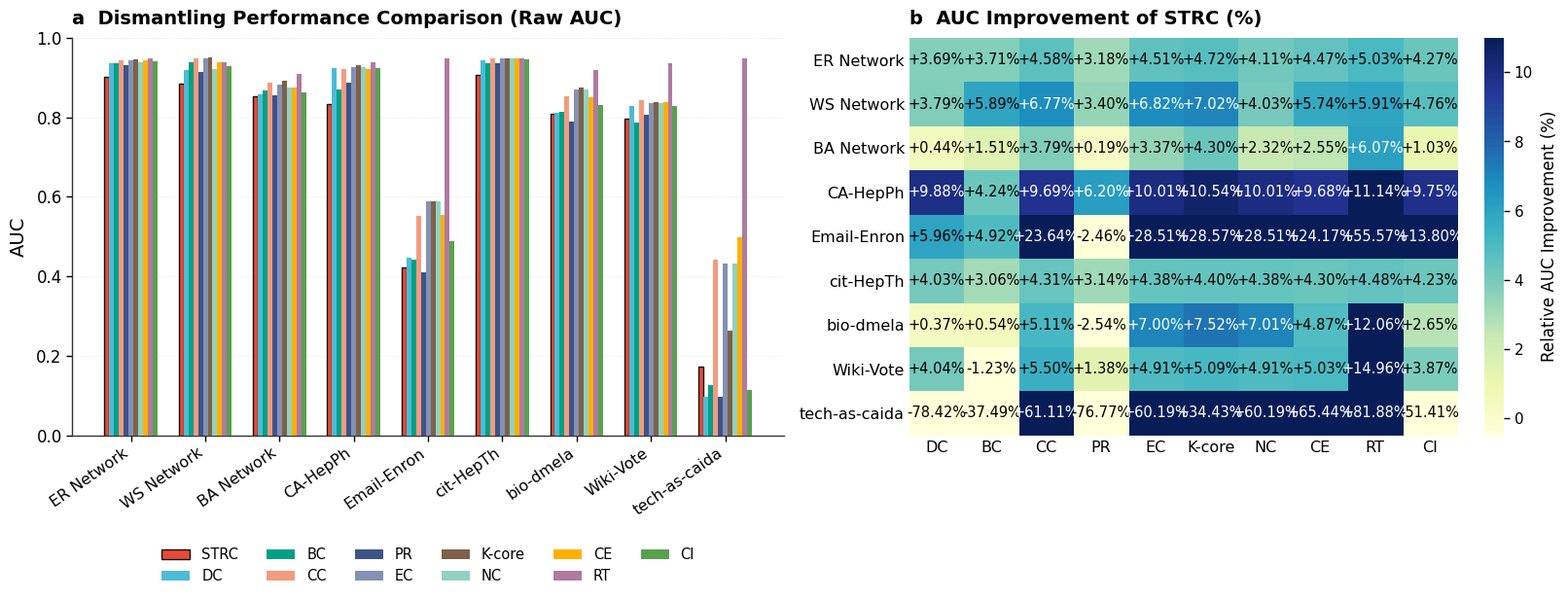

Python code for this plot: (Note: this script raises an exception after producing the figure.)
import numpy as np
import matplotlib.pyplot as plt
import matplotlib.gridspec as gridspec
from matplotlib.colors import LinearSegmentedColormap

# 1. Define raw data from Table 2
datasets = ['ER Network', 'WS Network', 'BA Network', 'CA-HepPh', 'Email-Enron', 'cit-HepTh', 'bio-dmela', 'Wiki-Vote', 'tech-as-caida']
methods = ['STRC', 'DC', 'BC', 'CC', 'PR', 'EC', 'K-core', 'NC', 'CE', 'RT', 'CI']

# Raw AUC values (R values, smaller is better)
raw_data = {
    "ER Network":    [0.9007, 0.9352, 0.9354, 0.9439, 0.9303, 0.9432, 0.9453, 0.9393, 0.9428, 0.9484, 0.9409],
    "WS Network":    [0.8833, 0.9181, 0.9386, 0.9474, 0.9144, 0.9479, 0.9500, 0.9204, 0.9371, 0.9388, 0.9274],
    "BA Network":    [0.8533, 0.8571, 0.8664, 0.8869, 0.8549, 0.8831, 0.8916, 0.8736, 0.8756, 0.9084, 0.8622],
    "CA-HepPh":    [0.8329, 0.9242, 0.8698, 0.9223, 0.8880, 0.9255, 0.9310, 0.9255, 0.9222, 0.9373, 0.9229],
    "Email-Enron":    [0.4211, 0.4478, 0.4429, 0.5515, 0.4110, 0.5890, 0.5895, 0.5890, 0.5553, 0.9477, 0.4885],
    "cit-HepTh":    [0.9062, 0.9443, 0.9348, 0.9470, 0.9356, 0.9477, 0.9479, 0.9477, 0.9469, 0.9487, 0.9462],
    "bio-dmela":    [0.8083, 0.8113, 0.8127, 0.8518, 0.7883, 0.8691, 0.8740, 0.8692, 0.8497, 0.9191, 0.8303],
    "Wiki-Vote":    [0.7955, 0.8290, 0.7858, 0.8418, 0.8066, 0.8366, 0.8382, 0.8366, 0.8376, 0.9354, 0.8275],
    "tech-as-caida":    [0.1720, 0.0964, 0.1251, 0.4423, 0.0973, 0.4321, 0.2623, 0.4321, 0.4977, 0.9492, 0.1136],
}

# Convert raw data into a numpy array for easy operations (9 datasets x 11 methods).
auc_matrix = np.array([raw_data[ds] for ds in datasets])

# 2. Calculate percentage improvement of STRC compared to other methods
# Since lower AUC is better, the improvement is: (AUC_other - AUC_STRC) / AUC_other * 100
other_methods = methods[1:]  # Exclude STRC
num_datasets = len(datasets)
num_others = len(other_methods)

improvement_matrix = np.zeros((num_datasets, num_others))

for i, ds in enumerate(datasets):
    auc_strc = raw_data[ds][0]
    for j in range(num_others):
        auc_other = raw_data[ds][j + 1]
        # Percentage reduction in AUC (dismantling effectiveness improvement)
        improvement_matrix[i, j] = ((auc_other - auc_strc) / auc_other) * 100

# Print the calculated values for checking
print("Percentage Improvements (%) of STRC vs Other Methods:")
print(f"{'Dataset':<15}", end="")
for m in other_methods:
    print(f"{m:>10}", end="")
print()
print("-" * (15 + 10 * num_others))
for i, ds in enumerate(datasets):
    print(f"{ds:<15}", end="")
    for j in range(num_others):
        print(f"{improvement_matrix[i, j]:>10.2f}%", end="")
    print()
print()

# 3. Setup academic plot parameters (Nature style)
plt.rcParams['font.family'] = 'sans-serif'
plt.rcParams['font.sans-serif'] = ['Arial', 'Helvetica', 'DejaVu Sans']
plt.rcParams['font.size'] = 12
plt.rcParams['axes.labelsize'] = 14
plt.rcParams['axes.titlesize'] = 14
plt.rcParams['legend.fontsize'] = 11
plt.rcParams['xtick.labelsize'] = 12
plt.rcParams['ytick.labelsize'] = 12
plt.rcParams['axes.linewidth'] = 1.0
plt.rcParams['xtick.major.width'] = 1.0
plt.rcParams['ytick.major.width'] = 1.0
plt.rcParams['xtick.major.size'] = 4.0
plt.rcParams['ytick.major.size'] = 4.0
plt.rcParams['xtick.direction'] = 'out'
plt.rcParams['ytick.direction'] = 'out'
plt.rcParams['pdf.fonttype'] = 42
plt.rcParams['ps.fonttype'] = 42

# Create the figure with GridSpec and constrained_layout=True to prevent overlaps automatically
fig = plt.figure(figsize=(16.0, 6.0), dpi=300, constrained_layout=True)
gs = gridspec.GridSpec(1, 2, width_ratios=[1.3, 1], figure=fig)

ax_bar = fig.add_subplot(gs[0])
ax_hm = fig.add_subplot(gs[1])

# --- Panel A: Grouped Bar Chart of Raw AUC ---
# Nature Publishing Group (NPG) color palette (统一颜色配置)
# STRC is colored in distinct Nature Red, while others are in harmonious blue/teal/grey tones
colors = {
    "STRC":    "#E64B35",  # NPG Red (Highlighted)
    "DC":      "#4DBBD5",  # NPG Cyan
    "BC":      "#00A087",  # NPG Green
    "CC":      "#F39B7F",  # NPG Peach
    "PR":      "#3C5488",  # NPG Navy
    "EC":      "#8491B4",  # NPG Slate Blue
    "K-core":  "#7E6148",  # NPG Brown
    "NC":      "#91D1C2",  # NPG Light Teal
    "CE":      "#FFB000",
    "RT":      "#B07AA1",
    "CI":      "#59A14F",
}

x = np.arange(len(datasets))
width = 0.065  # Width of each bar
offset = - (len(methods) - 1) * width / 2

for idx, method in enumerate(methods):
    bar_heights = [raw_data[ds][idx] for ds in datasets]
    color = colors[method]
    
    # Highlight STRC with a bold border
    if method == "STRC":
        rects = ax_bar.bar(x + offset + idx * width, bar_heights, width,
                           label=method, color=color, edgecolor='#111111',
                           linewidth=1.0, zorder=3)
    else:
        rects = ax_bar.bar(x + offset + idx * width, bar_heights, width,
                           label=method, color=color, edgecolor='none',
                           zorder=3)

# Set panel labels & styling
ax_bar.set_ylabel("AUC", fontsize=14, labelpad=6)
ax_bar.set_xticks(x)
# Rotate x-axis labels to avoid overlap and align them nicely
ax_bar.set_xticklabels(datasets, fontsize=11.5, rotation=35, ha='right')
ax_bar.set_ylim(0.0, 1.0)  # Show the full AUC range so all datasets are visible
ax_bar.set_title("a  Dismantling Performance Comparison (Raw AUC)", loc='left', fontsize=14, fontweight='600', pad=10)

# Add grid lines
ax_bar.grid(axis='y', linestyle='--', linewidth=0.5, color='#E5E7EB', alpha=0.7, zorder=0)

# Clean up axes (despine)
ax_bar.spines['top'].set_visible(False)
ax_bar.spines['right'].set_visible(False)
ax_bar.spines['left'].set_color('#333333')
ax_bar.spines['bottom'].set_color('#333333')
ax_bar.spines['left'].set_linewidth(1.0)
ax_bar.spines['bottom'].set_linewidth(1.0)

# Legend: clean layout at the bottom, adjusted position to avoid overlapping with rotated x-ticks
ax_bar.legend(loc='upper center', bbox_to_anchor=(0.5, -0.25), ncol=6, frameon=False, fontsize=10.5)


# --- Panel B: Heatmap of Percentage Improvement ---
# Custom diverging/sequential colormap: Yellow-Green-Blue sequential
vmin, vmax = -0.5, 11.0
cmap = plt.colormaps.get_cmap("YlGnBu")

# Plot the heatmap
im = ax_hm.imshow(improvement_matrix, cmap=cmap, vmin=vmin, vmax=vmax, aspect='auto')

# Labeling
ax_hm.set_xticks(np.arange(num_others))
ax_hm.set_xticklabels(other_methods, fontsize=11.5)
ax_hm.set_yticks(np.arange(num_datasets))
ax_hm.set_yticklabels(datasets, fontsize=11.5)
ax_hm.set_title("b  AUC Improvement of STRC (%)", loc='left', fontsize=14, fontweight='600', pad=10)

# Annotate each cell with the percentage values
for i in range(num_datasets):
    for j in range(num_others):
        val = improvement_matrix[i, j]
        # Choose text color based on cell brightness (contrasting colors)
        text_color = "white" if val > 6.0 else "black"
        # Prefix with + for positive values to highlight improvement
        text_str = f"{val:+.2f}%" if val != 0 else "0.00%"
        ax_hm.text(j, i, text_str, ha="center", va="center",
                   color=text_color, fontsize=10.5, fontweight='normal')

# Adjust layout and add colorbar
cbar = fig.colorbar(im, ax=ax_hm, fraction=0.046, pad=0.04)
cbar.ax.tick_params(labelsize=11)
cbar.set_label("Relative AUC Improvement (%)", fontsize=12, labelpad=6)
cbar.outline.set_visible(False)

# Make heatmap frames invisible/clean
for edge, spine in ax_hm.spines.items():
    spine.set_visible(False)

# Set tick markers invisible on heatmap
ax_hm.tick_params(which='both', length=0)

# Save the figures
from pathlib import Path
output_dir = Path(__file__).resolve().parent.parent / 'results'
output_dir.mkdir(parents=True, exist_ok=True)
output_png = output_dir / 'STRC_AUC_Improvement.png'
output_svg = output_dir / 'STRC_AUC_Improvement.svg'
output_pdf = output_dir / 'STRC_AUC_Improvement.pdf'
plt.savefig(output_png, format='png', dpi=300, bbox_inches='tight')
plt.savefig(output_svg, format='svg', dpi=300, bbox_inches='tight')
plt.savefig(output_pdf, format='pdf', dpi=300, bbox_inches='tight')
print(f"Figures saved to {output_png}, {output_svg} and {output_pdf}")
